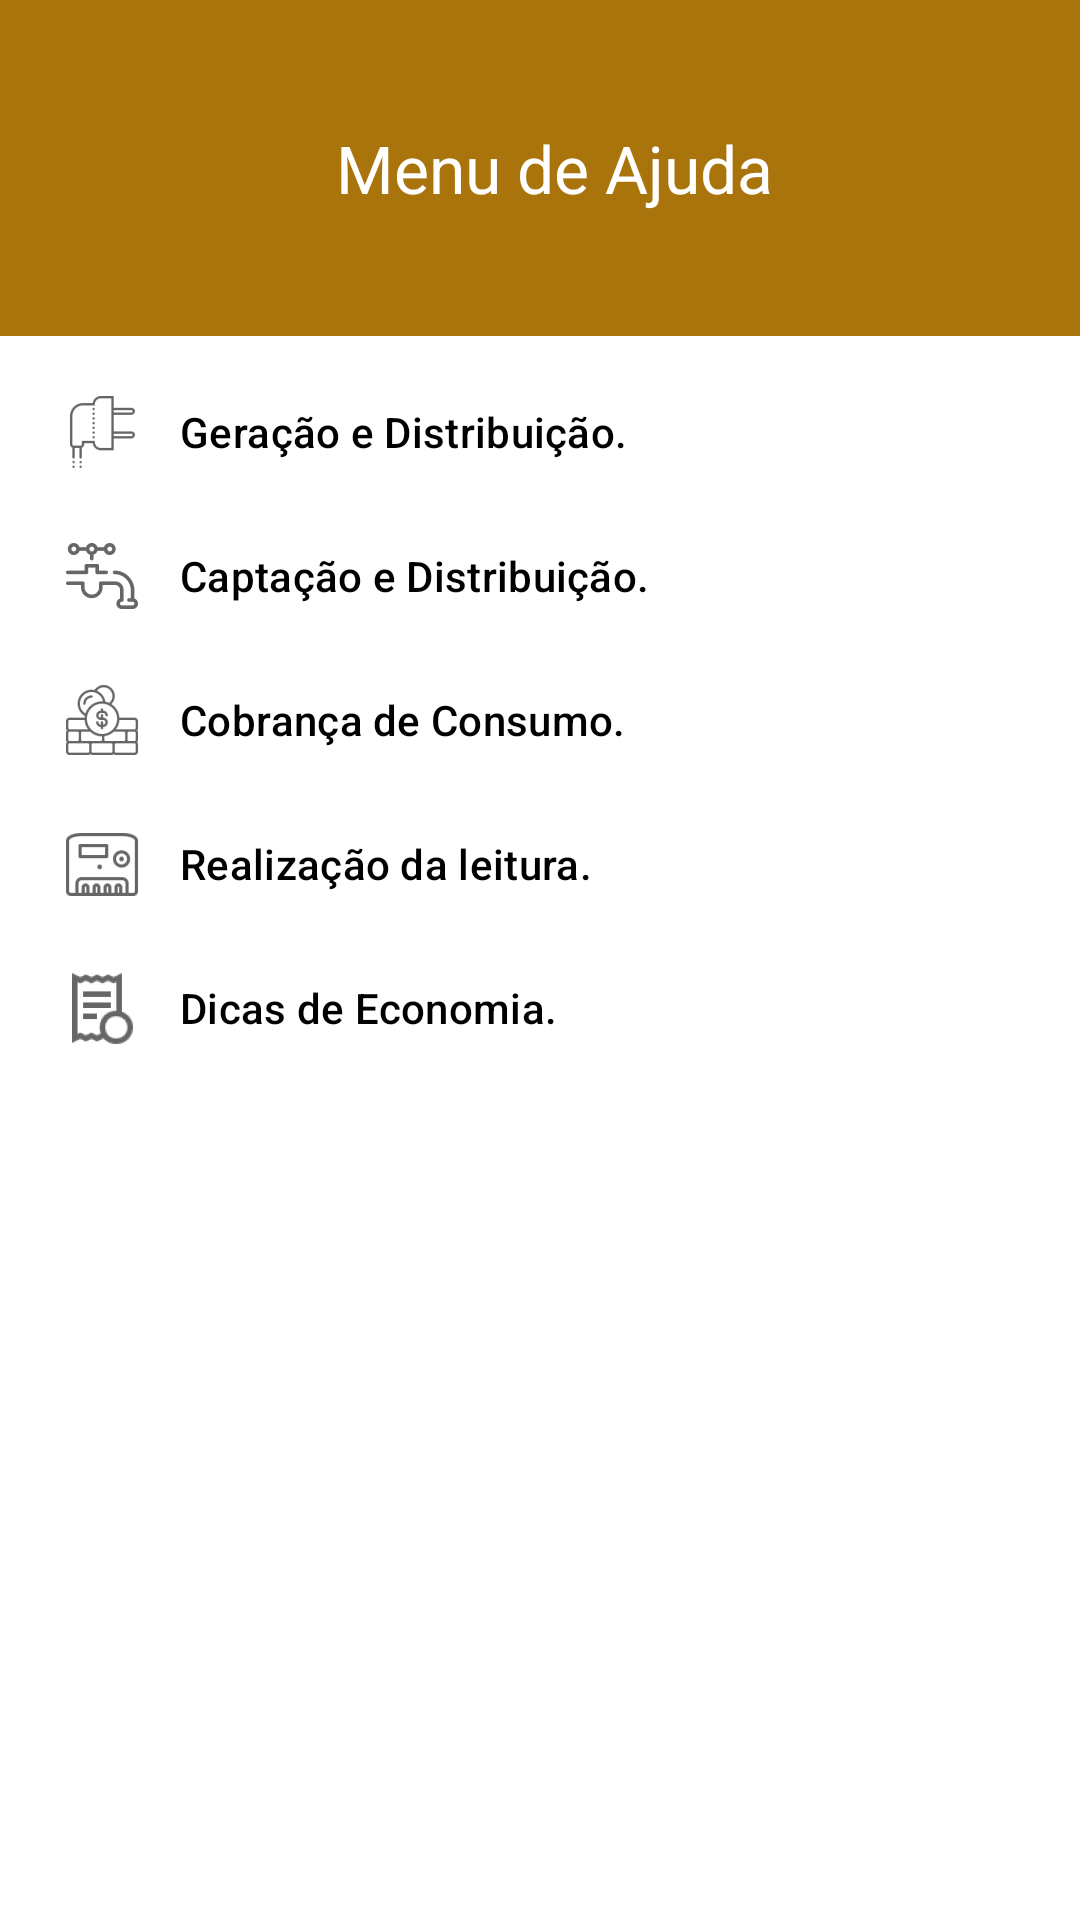

Produce the Android XML layout that renders to this screen, including the resource entries it uses.
<!-- AndroidManifest.xml: application theme AppTheme -->
<!-- res/layout/menu_navigation_view.xml -->
<?xml version="1.0" encoding="utf-8"?>

<com.google.android.material.navigation.NavigationView
    xmlns:android="http://schemas.android.com/apk/res/android"
    xmlns:app="http://schemas.android.com/apk/res-auto"
    android:layout_width="match_parent"
    android:layout_height="match_parent"
    android:id="@+id/nav_view"
    android:layout_gravity="start"
    android:background="@android:color/white"
    app:headerLayout="@layout/menu_header_layout"
    app:menu="@menu/menu_drawer"
    android:fitsSystemWindows="false">

</com.google.android.material.navigation.NavigationView>
<!-- res/layout/menu_header_layout.xml (included above) -->
<?xml version="1.0" encoding="utf-8"?>

<LinearLayout
    xmlns:android="http://schemas.android.com/apk/res/android"
    android:orientation="horizontal"
    android:layout_width="match_parent"
    android:layout_height="wrap_content"
    android:background="@color/colorPrimary"
    android:padding="16dp"
    android:gravity="center_vertical">

    <ImageView
        android:id="@+id/reader_profile_image"
        android:layout_width="80dp"
        android:layout_height="80dp"
        android:src="@drawable/menu_ajuda"/>

    <TextView
        android:id="@+id/header_profile_name"
        android:layout_width="wrap_content"
        android:layout_height="wrap_content"
        android:text="Menu de Ajuda"
        android:textColor="@android:color/white"
        android:textAppearance="@android:style/TextAppearance.Large"
        android:layout_marginLeft="16dp"/>

</LinearLayout>
<!-- resources referenced by this layout -->
<resources>
  <color name="colorPrimary">#aa740D</color>
  <style name="AppTheme" parent="Theme.MaterialComponents.Light.NoActionBar">
          
          <item name="colorPrimary">@color/colorPrimary</item>
          <item name="colorPrimaryDark">@color/colorPrimaryDark</item>
          <item name="colorAccent">@color/colorAccent</item>
      </style>
  <color name="colorPrimaryDark">#00574B</color>
  <color name="colorAccent">#aa740D</color>
</resources>
